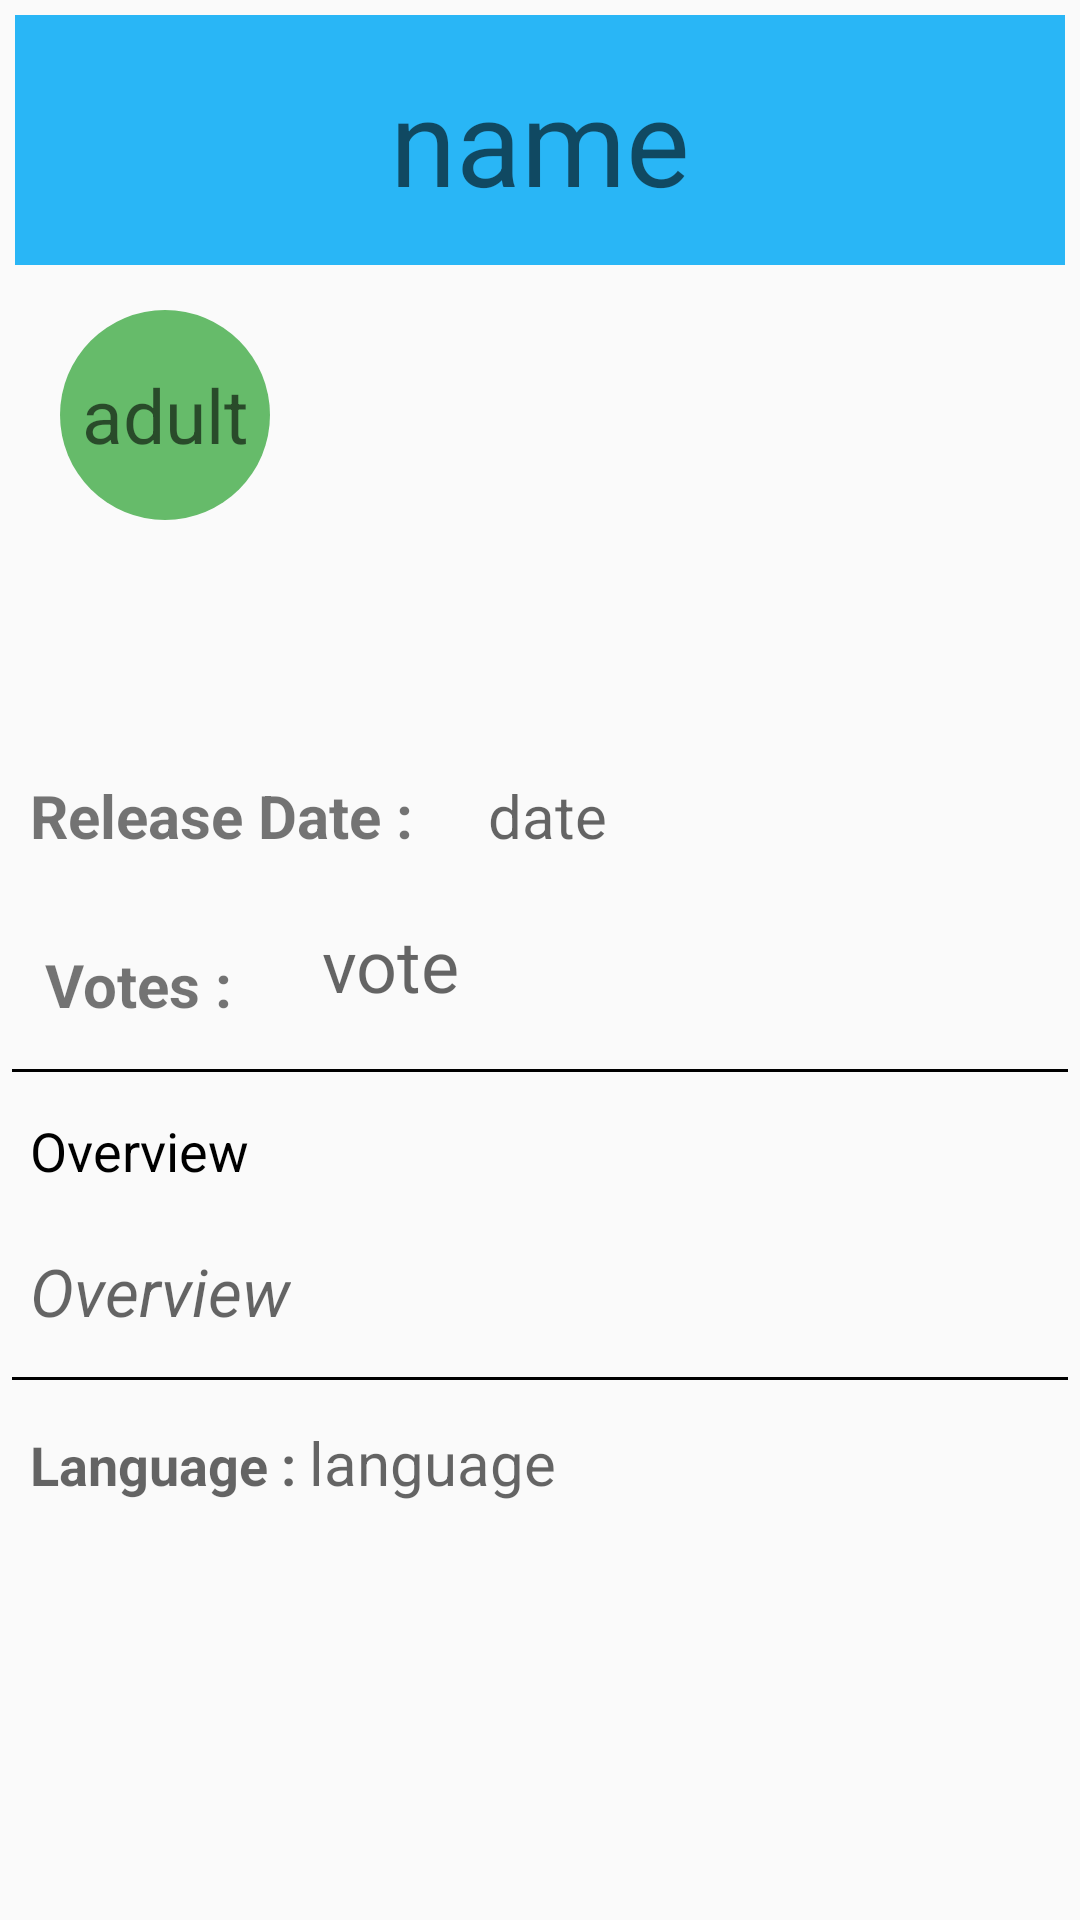

Layout XML and referenced resources for this Android screen:
<!-- AndroidManifest.xml: application theme AppTheme -->
<!-- res/layout/activity_first_details.xml -->
<?xml version="1.0" encoding="utf-8"?>



<ScrollView xmlns:android="http://schemas.android.com/apk/res/android"
    android:orientation="vertical" android:layout_width="match_parent"
    android:layout_height="wrap_content">

    <LinearLayout
        android:layout_width="match_parent"
        android:layout_height="wrap_content"
        android:orientation="vertical">
        <TextView
            android:layout_width="match_parent"
            android:layout_height="wrap_content"
            android:textSize="40sp"
            android:id="@+id/name"
            android:layout_gravity="center"
            android:hint="name"
            android:textColor="@color/Black"
            android:layout_margin="5dp"
            android:background="#29B6F6"
            android:gravity="center"
            android:padding="15dp"

            />
        <RelativeLayout
            android:layout_width="match_parent"
            android:layout_height="wrap_content">
            <ImageView
                android:layout_width="wrap_content"
                android:layout_height="wrap_content"
                android:id="@+id/image"
                android:layout_margin="5dp"
                android:layout_marginLeft="10dp"/>
            <TextView
                android:layout_width="wrap_content"
                android:layout_height="wrap_content"
                android:id="@+id/adult"
                android:hint="adult"
                android:layout_toRightOf="@id/image"
                android:textSize="25sp"
                android:layout_margin="10dp"
                android:gravity="center"
                android:background="@drawable/adult_safe"/>
            <ImageView
                android:layout_width="35dp"
                android:layout_height="35dp"
                android:id="@+id/favourite_icon"
                android:layout_below="@id/adult"
                android:layout_toRightOf="@id/image"
                android:layout_margin="15dp"
                android:src="@drawable/favourite"
                android:onClick="addToFavourite"
                />
        </RelativeLayout>


        <LinearLayout
            android:layout_width="match_parent"
            android:layout_height="wrap_content"
            android:orientation="horizontal">
            <TextView
                android:layout_width="wrap_content"
                android:layout_height="wrap_content"
                android:id="@+id/release"
                android:textStyle="bold"
                android:text="Release Date : "
                android:layout_margin="10dp"
                android:textSize="20sp"/>

            <TextView
                android:layout_width="wrap_content"
                android:layout_height="wrap_content"
                android:id="@+id/date"
                android:textSize="20sp"
                android:hint="date"
                android:layout_margin="10dp"
                />

        </LinearLayout>

        <LinearLayout
            android:layout_width="match_parent"
            android:layout_height="wrap_content">
            <TextView
                android:layout_width="wrap_content"
                android:layout_height="wrap_content"
                android:id="@+id/voting"
                android:layout_below="@id/release"
                android:textSize="20sp"
                android:text="Votes : "
                android:textStyle="bold"
                android:layout_margin="15dp"/>

            <TextView
                android:layout_width="wrap_content"
                android:layout_height="wrap_content"
                android:id="@+id/vote"
                android:layout_toRightOf="@id/voting"

                android:layout_below="@id/date"
                android:hint="vote"
                android:textSize="24sp"
                android:layout_margin="10dp"/>


        </LinearLayout>




        <TextView
            android:layout_width="match_parent"
            android:layout_height="1dp"
            android:background="@color/Black"
            android:layout_margin="4dp"
            />
        <LinearLayout
            android:layout_width="match_parent"
            android:layout_height="wrap_content"
            android:orientation="vertical">
            <TextView
                android:layout_width="wrap_content"
                android:layout_height="wrap_content"
                android:text="Overview"
                android:textSize="18sp"
                android:layout_margin="10dp"
                android:textColor="@color/Black"
                />

            <TextView
                android:layout_width="wrap_content"
                android:layout_height="wrap_content"
                android:id="@+id/overView"
                android:hint="Overview"
                android:textSize="22sp"
                android:layout_margin="10dp"
                android:textStyle="italic"
                android:textColor="@color/Gray"/>

        </LinearLayout>
        <TextView
            android:layout_width="match_parent"
            android:layout_height="1dp"
            android:background="#000000"
            android:layout_margin="4dp"
            />
        <LinearLayout
            android:layout_width="match_parent"
            android:layout_height="wrap_content"
            android:orientation="horizontal"
            android:layout_margin="10dp">
            <TextView
                android:layout_width="wrap_content"
                android:layout_height="wrap_content"
                android:hint="Language : "
                android:textSize="18sp"
                android:textStyle="bold"
                />
            <TextView
                android:layout_width="wrap_content"
                android:layout_height="wrap_content"
                android:hint="language "
                android:textSize="20sp"
                android:id="@+id/language"/>
        </LinearLayout>
    </LinearLayout>

</ScrollView>
<!-- resources referenced by this layout -->
<resources>
  <color name="Black">#000000</color>
  <color name="Gray">#757575</color>
  <!-- drawable adult_safe (drawable) -->
  <?xml version="1.0" encoding="utf-8"?>
  
  <shape xmlns:android="http://schemas.android.com/apk/res/android"
      android:shape="oval"
      >
  <solid android:color="@color/Green"></solid>
      <size android:width="70dp"
          android:height="70dp"></size>
  
  </shape>
  <style name="AppTheme" parent="Theme.AppCompat.Light.DarkActionBar">
          
          <item name="colorPrimary">@color/Gray</item>
          <item name="colorPrimaryDark">@color/colorPrimaryDark</item>
          <item name="colorAccent">@color/colorAccent</item>
      </style>
  <color name="Green">#66BB6A</color>
  <color name="colorPrimaryDark">#303F9F</color>
  <color name="colorAccent">#FF4081</color>
</resources>
